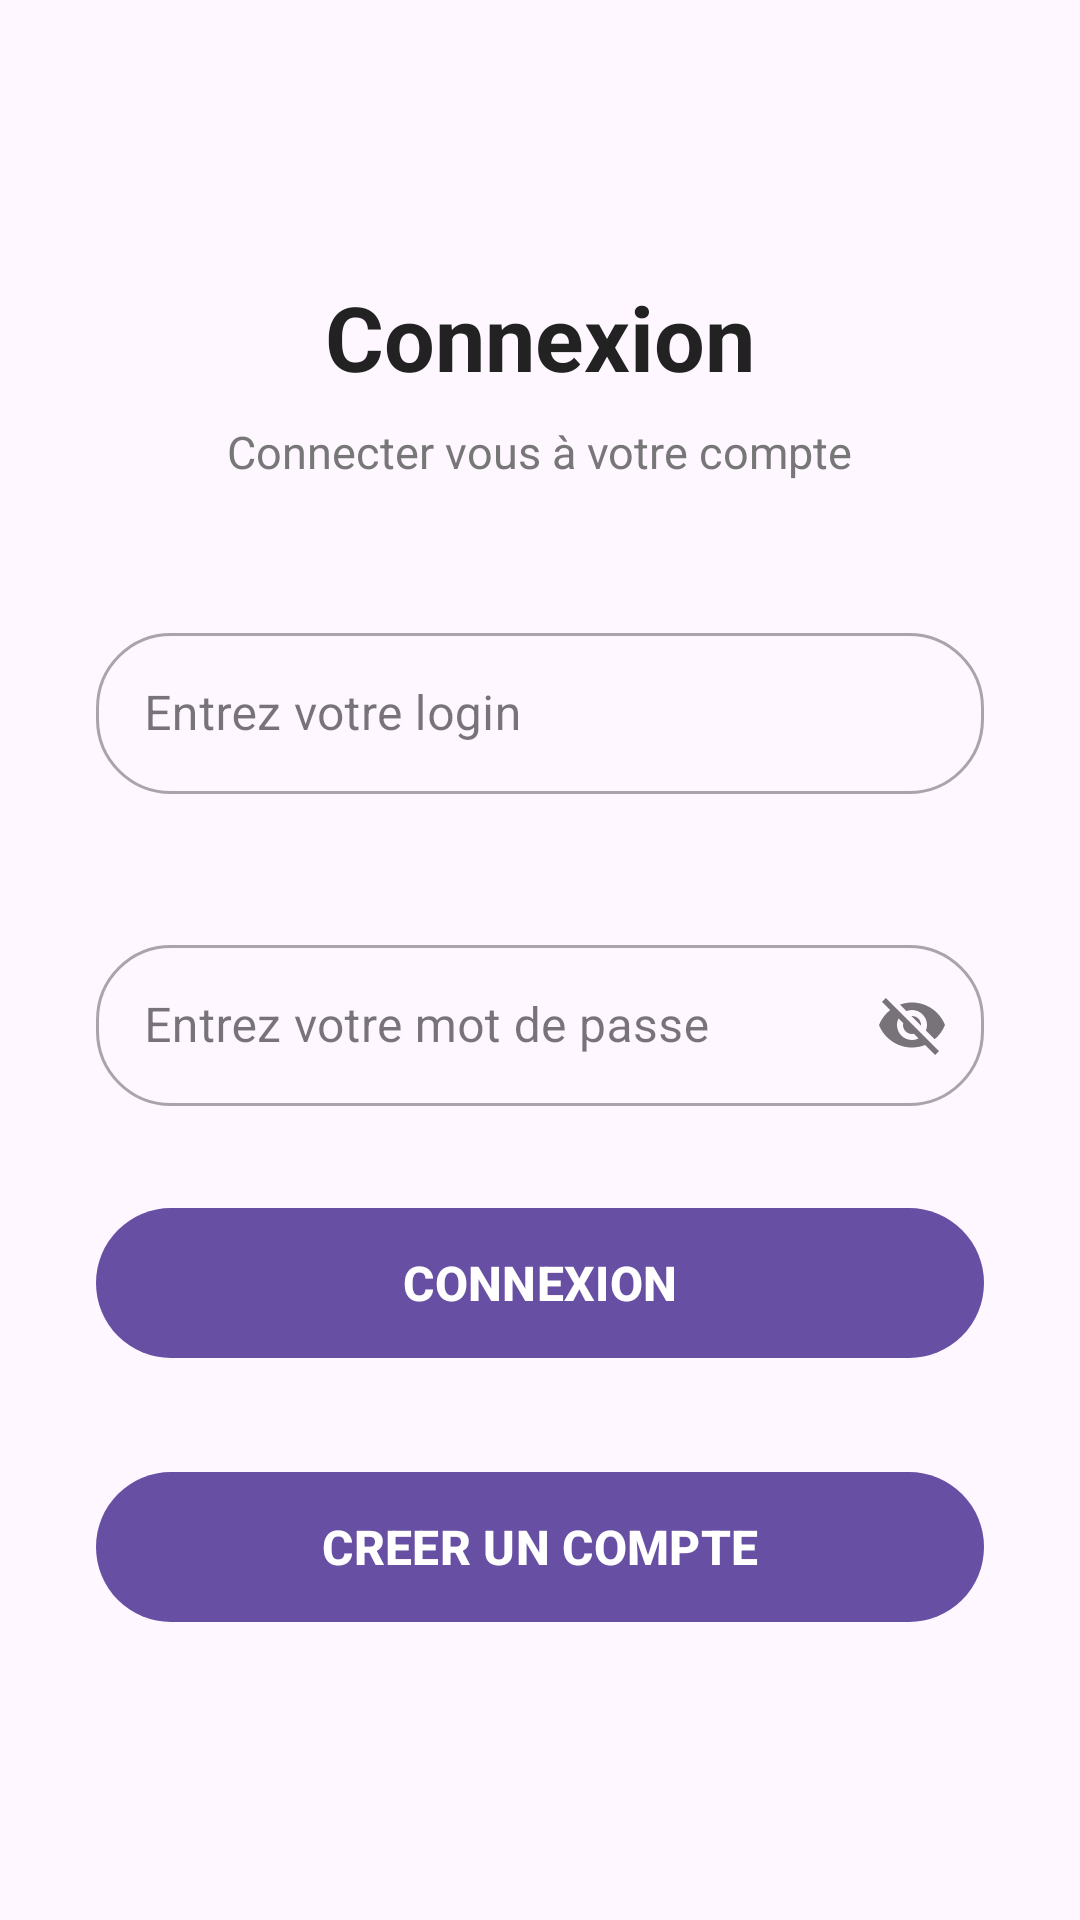

Produce the Android XML layout that renders to this screen, including the resource entries it uses.
<!-- AndroidManifest.xml: application theme Theme.Connectetusonou -->
<!-- res/layout/activity_main.xml -->
<?xml version="1.0" encoding="utf-8"?>
<ScrollView xmlns:android="http://schemas.android.com/apk/res/android"
    xmlns:app="http://schemas.android.com/apk/res-auto"
    android:layout_height="match_parent"
    android:layout_width="match_parent"
    android:fillViewport="true">


    <LinearLayout
        android:layout_width="match_parent"
        android:layout_height="wrap_content"
        android:orientation="vertical"
        android:padding="32dp"
        android:gravity="center_horizontal">

        <TextView
            android:layout_width="wrap_content"
            android:layout_height="wrap_content"
            android:layout_marginTop="60dp"
            android:text="Connexion"
            android:textSize="30sp"
            android:textStyle="bold"
            android:textColor="#222222" />

        <TextView
            android:layout_width="wrap_content"
            android:layout_height="wrap_content"
            android:layout_marginTop="8dp"
            android:text="Connecter vous à votre compte"
            android:textSize="15sp"
            android:textColor="#777777" />

        <com.google.android.material.textfield.TextInputLayout
            style="@style/Widget.MaterialComponents.TextInputLayout.OutlinedBox"
            android:layout_width="match_parent"
            android:layout_height="wrap_content"
            android:layout_marginTop="45dp"
            app:boxCornerRadiusBottomEnd="25dp"
            app:boxCornerRadiusBottomStart="25dp"
            app:boxCornerRadiusTopEnd="25dp"
            app:boxCornerRadiusTopStart="25dp"
            app:boxStrokeWidth="1dp"
            app:boxStrokeWidthFocused="2dp">

           <com.google.android.material.textfield.TextInputEditText
               android:id="@+id/etlogin"
               android:layout_width="match_parent"
               android:layout_height="wrap_content"
               android:padding="16dp"
               android:hint="Entrez votre login"
               android:singleLine="true"/>

        </com.google.android.material.textfield.TextInputLayout>

        <com.google.android.material.textfield.TextInputLayout
            style="@style/Widget.MaterialComponents.TextInputLayout.OutlinedBox"
            android:layout_width="match_parent"
            android:layout_height="wrap_content"
            android:layout_marginTop="45dp"
            app:boxCornerRadiusBottomEnd="25dp"
            app:boxCornerRadiusBottomStart="25dp"
            app:boxCornerRadiusTopEnd="25dp"
            app:boxCornerRadiusTopStart="25dp"
            app:boxStrokeWidth="1dp"
            app:endIconMode="password_toggle"
            app:boxStrokeWidthFocused="2dp">

            <com.google.android.material.textfield.TextInputEditText
                android:id="@+id/etpassword"
                android:layout_width="match_parent"
                android:layout_height="wrap_content"
                android:padding="16dp"
                android:hint="Entrez votre mot de passe"
                android:singleLine="true"/>

        </com.google.android.material.textfield.TextInputLayout>

        <com.google.android.material.button.MaterialButton
            android:layout_width="match_parent"
            android:layout_height="58dp"
            android:id="@+id/btnconnexion"
            android:textSize="16sp"
            android:text="CONNEXION"
            android:layout_marginTop="30dp"
            android:textColor="@android:color/white"
            android:textStyle="bold"
            app:cornerRadius="29dp"/>


        <com.google.android.material.button.MaterialButton
            android:layout_width="match_parent"
            android:layout_height="58dp"
            android:id="@+id/btninscription"
            android:textSize="16sp"
            android:text="CREER UN COMPTE"
            android:layout_marginTop="30dp"
            android:textColor="@android:color/white"
            android:textStyle="bold"
            app:cornerRadius="29dp"/>



    </LinearLayout>

</ScrollView>
<!-- resources referenced by this layout -->
<resources>
  <style name="Theme.Connectetusonou" parent="Base.Theme.Connectetusonou" />
  <style name="Base.Theme.Connectetusonou" parent="Theme.Material3.DayNight.NoActionBar">
          
          
      </style>
</resources>
